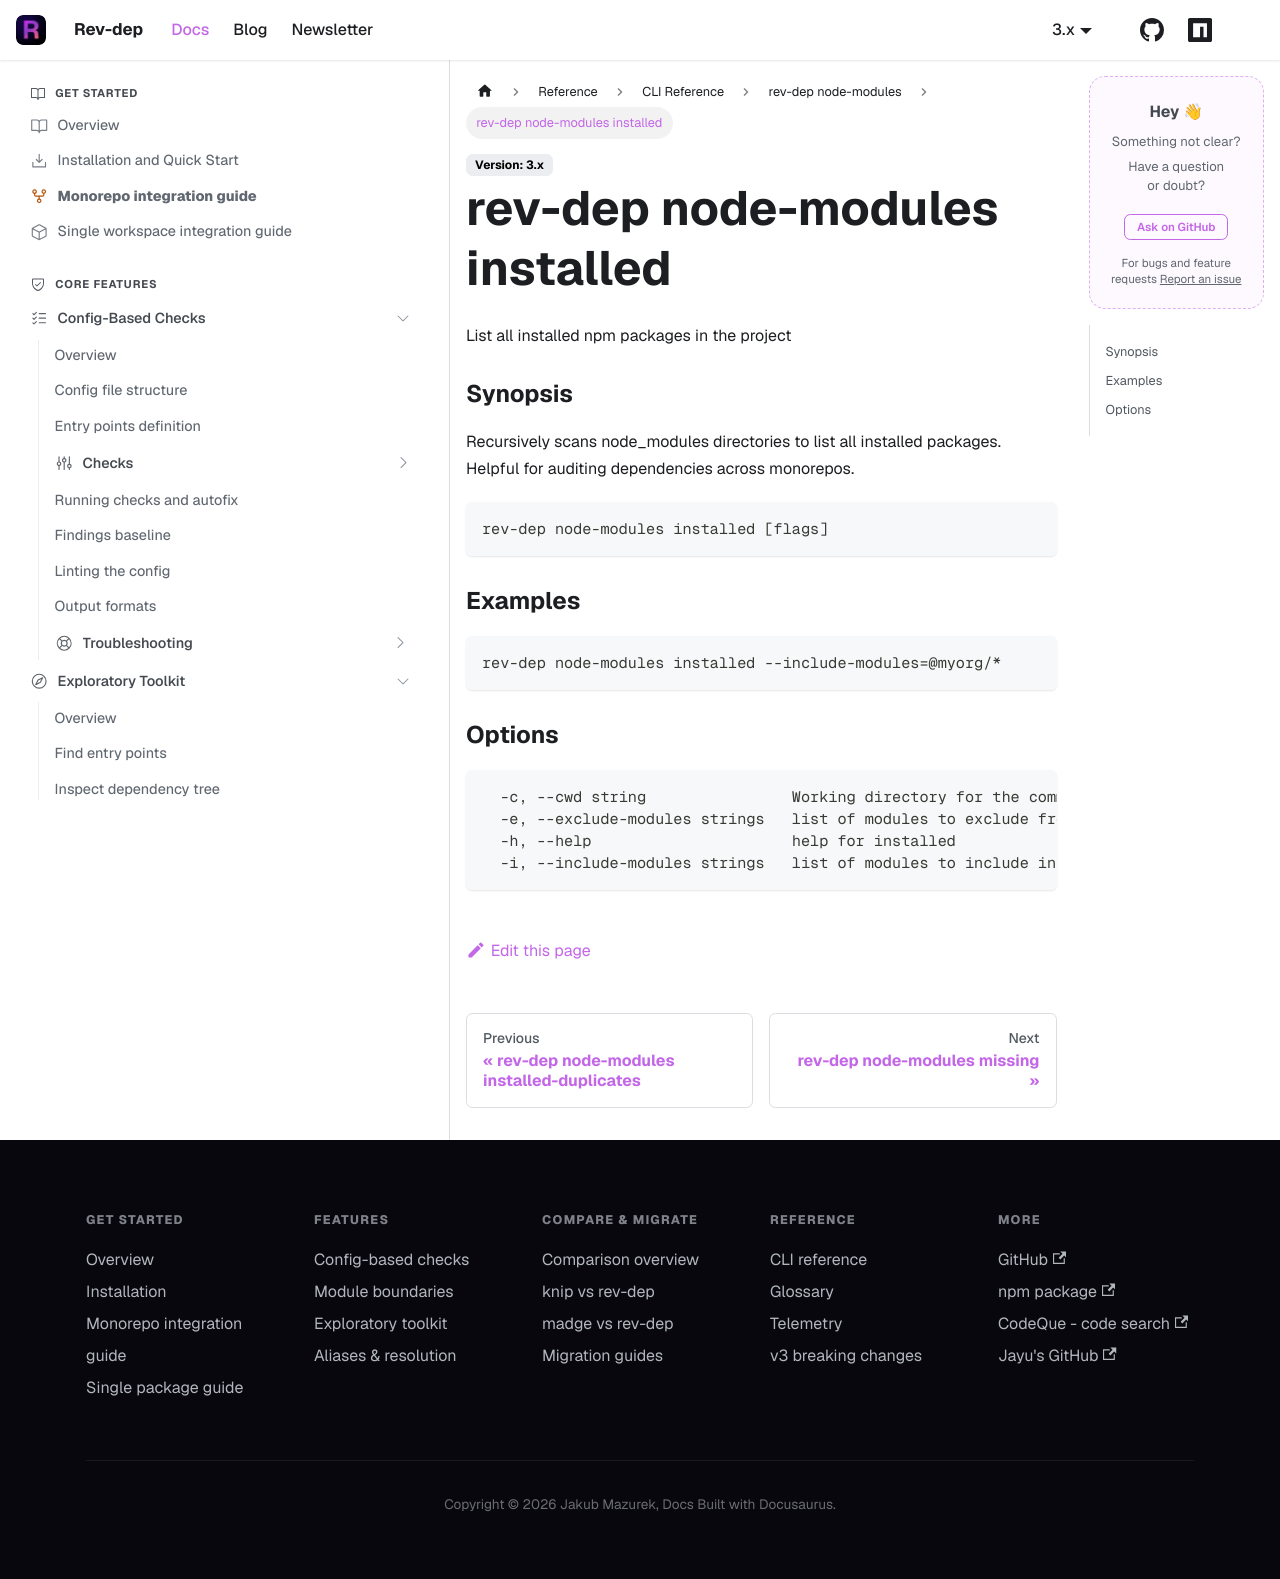

repository: jayu/rev-dep · page: docs/cli-reference/generated/rev-dep_node-modules_installed.html · generator: docusaurus

---
title: "rev-dep node-modules installed"
description: "List all installed npm packages in the project"
---

List all installed npm packages in the project

### Synopsis

Recursively scans node_modules directories to list all installed packages.
Helpful for auditing dependencies across monorepos.

```
rev-dep node-modules installed [flags]
```

### Examples

```
rev-dep node-modules installed --include-modules=@myorg/*
```

### Options

```
  -c, --cwd string                Working directory for the command (default "$PWD")
  -e, --exclude-modules strings   list of modules to exclude from the output
  -h, --help                      help for installed
  -i, --include-modules strings   list of modules to include in the output
```
